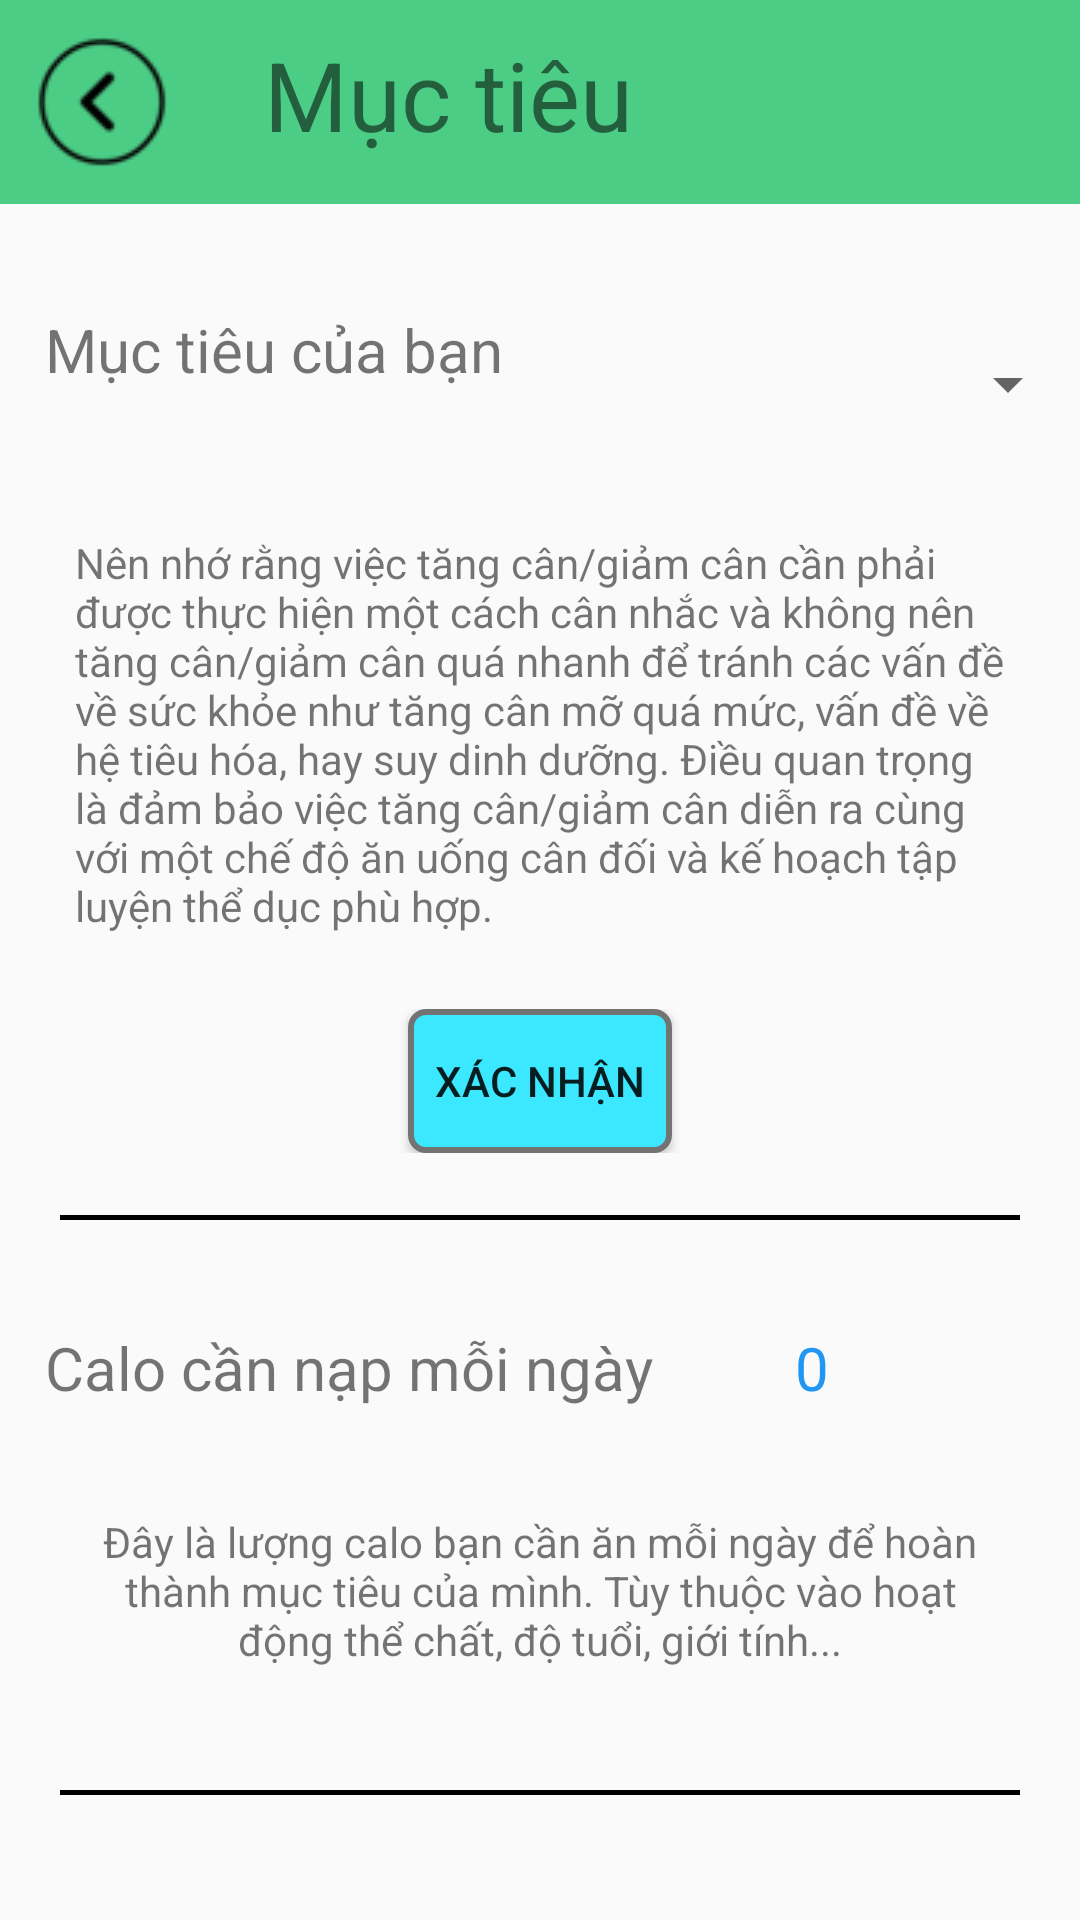

Android layout source for this screen:
<!-- AndroidManifest.xml: application theme AppTheme -->
<!-- res/layout/muc_tieu.xml -->
<?xml version="1.0" encoding="utf-8"?>
<LinearLayout xmlns:android="http://schemas.android.com/apk/res/android"
    android:layout_width="match_parent"
    android:layout_height="match_parent"
    android:orientation="vertical">

    <LinearLayout
        android:layout_width="match_parent"
        android:layout_height="wrap_content"
        android:background="@color/green"
        android:layout_weight="0"
        android:paddingBottom="10dp"
        android:layout_marginBottom="20dp">
        <ImageButton
            android:layout_width="48dp"
            android:layout_height="48dp"
            android:src="@drawable/back"
            android:layout_marginLeft="10dp"
            android:layout_marginTop="10dp"
            android:background="@color/green"
            android:id="@+id/back"/>
        <TextView
            android:layout_width="wrap_content"
            android:layout_height="wrap_content"
            android:text="Mục tiêu"
            android:textSize="32dp"
            android:layout_marginTop="10dp"
            android:layout_marginLeft="30dp"/>
    </LinearLayout>
    <LinearLayout
        android:layout_width="match_parent"
        android:layout_height="wrap_content"
        android:orientation="horizontal">
        <TextView
            android:layout_width="200dp"
            android:layout_height="wrap_content"
            android:text="Mục tiêu của bạn"
            android:textSize="20dp"
            android:layout_margin="15dp"/>
        <Spinner
            android:layout_width="200dp"
            android:layout_height="50dp"
            android:id="@+id/spn_goal"
            android:layout_weight="1"
            android:layout_marginTop="15dp"/>
    </LinearLayout>
    <LinearLayout
        android:layout_width="match_parent"
        android:layout_height="wrap_content"
        android:orientation="horizontal"
        android:layout_gravity="center"
        android:layout_margin="25dp">

        <TextView
            android:layout_width="wrap_content"
            android:layout_height="wrap_content"
            android:text="@string/goal_info_1"/>

    </LinearLayout>

    <LinearLayout
        android:layout_width="match_parent"
        android:layout_height="wrap_content"
        android:gravity="center">
        <Button
            android:id="@+id/goal_btn"
            android:layout_width="wrap_content"
            android:layout_height="wrap_content"
            android:background="@drawable/pos_button_layout"
            android:text="Xác nhận" />
    </LinearLayout>
    <ImageView
        android:layout_width="wrap_content"
        android:layout_height="wrap_content"
        android:src="@drawable/black_line"
        android:layout_gravity="center"
        android:layout_margin="20dp"/>
    <LinearLayout
        android:layout_width="match_parent"
        android:layout_height="wrap_content"
        android:orientation="horizontal">
        <TextView
            android:layout_width="220dp"
            android:layout_height="wrap_content"
            android:text="Calo cần nạp mỗi ngày"
            android:textSize="20dp"
            android:layout_margin="15dp"/>
        <TextView
            android:layout_width="wrap_content"
            android:layout_height="wrap_content"
            android:text="0"
            android:textSize="20dp"
            android:id="@+id/calo_needed"
            android:layout_margin="15dp"
            android:textColor="@color/light_blue"/>
    </LinearLayout>
    <LinearLayout
        android:layout_width="300dp"
        android:layout_height="wrap_content"
        android:layout_gravity="center"
        android:layout_margin="20dp">
        <TextView
            android:layout_width="wrap_content"
            android:layout_height="wrap_content"
            android:text="@string/goal_info_2"
            android:textAlignment="center"/>
    </LinearLayout>
    <ImageView
        android:layout_width="wrap_content"
        android:layout_height="wrap_content"
        android:src="@drawable/black_line"
        android:layout_gravity="center"
        android:layout_margin="20dp"/>
    <Button
        android:layout_width="wrap_content"
        android:layout_height="wrap_content"
        android:text="   Đổi thông tin người dùng   "
        android:textColor="@color/light_blue"
        android:textStyle="bold"
        android:layout_gravity="center"
        android:background="@drawable/button_layout"
        android:id="@+id/btn_doi_info"
        android:layout_margin="15dp"/>
</LinearLayout>
<!-- resources referenced by this layout -->
<resources>
  <color name="green">#4CCD86</color>
  <color name="light_blue">#2196F3</color>
  <!-- drawable back: png bitmap (drawable, 2167 bytes) -->
  <!-- drawable black_line: png bitmap (drawable, 134 bytes) -->
  <!-- drawable button_layout (drawable) -->
  <?xml version="1.0" encoding="utf-8"?>
  <shape xmlns:android="http://schemas.android.com/apk/res/android">
      <corners android:radius="5dp"/>
      <solid android:color="@color/orang"/>
      <stroke
          android:width="2dp"
          android:color="@color/dark_gray"/>
  </shape>
  <!-- drawable pos_button_layout (drawable) -->
  <?xml version="1.0" encoding="utf-8"?>
  <shape xmlns:android="http://schemas.android.com/apk/res/android">
      <corners android:radius="5dp"/>
      <solid android:color="@color/aqua"/>
      <stroke
          android:width="2dp"
          android:color="@color/dark_gray"/>
  </shape>
  <string name="goal_info_1">Nên nhớ rằng việc tăng cân/giảm cân cần phải được thực hiện một cách cân nhắc và không nên tăng cân/giảm cân quá nhanh để tránh các vấn đề về sức khỏe như tăng cân mỡ quá mức, vấn đề về hệ tiêu hóa, hay suy dinh dưỡng. Điều quan trọng là đảm bảo việc tăng cân/giảm cân diễn ra cùng với một chế độ ăn uống cân đối và kế hoạch tập luyện thể dục phù hợp.</string>
  <string name="goal_info_2">Đây là lượng calo bạn cần ăn mỗi ngày để hoàn thành mục tiêu của mình. Tùy thuộc vào hoạt động thể chất, độ tuổi, giới tính...</string>
  <style name="AppTheme" parent="Theme.AppCompat.Light">
          
      </style>
  <color name="orang">#FFA284</color>
  <color name="dark_gray">#737373</color>
  <color name="aqua">#3CE8FF</color>
</resources>
